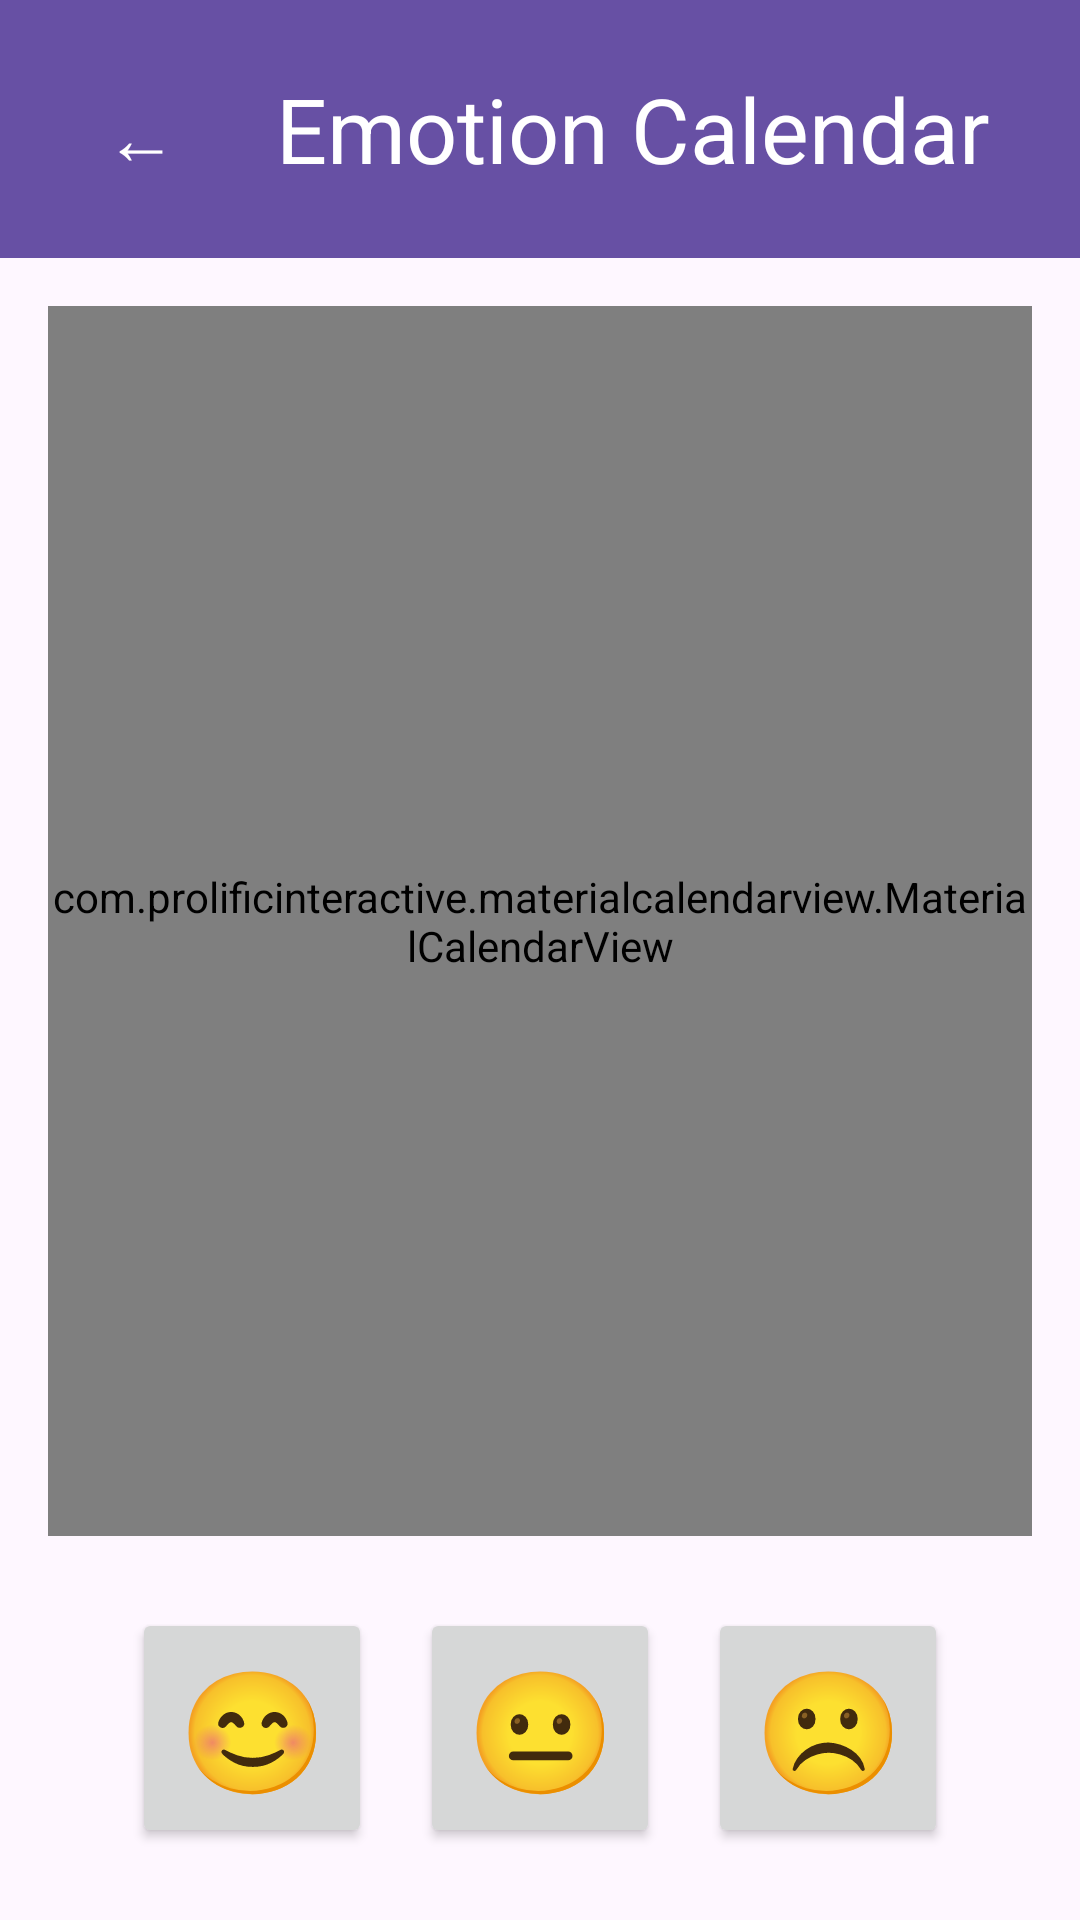

Android layout source for this screen:
<!-- AndroidManifest.xml: application theme Theme.BeRich -->
<!-- res/layout/activity_emotion_calendar.xml -->
<?xml version="1.0" encoding="utf-8"?>
<LinearLayout
    xmlns:android="http://schemas.android.com/apk/res/android"
    xmlns:app="http://schemas.android.com/apk/res-auto"
    android:layout_width="match_parent"
    android:layout_height="match_parent"
    android:orientation="vertical">

    
    <LinearLayout
        android:layout_width="match_parent"
        android:layout_height="wrap_content"
        android:orientation="horizontal"
        android:padding="16dp"
        android:background="?attr/colorPrimary">

        <Button
            android:id="@+id/btnBack"
            android:layout_width="62dp"
            android:layout_height="wrap_content"
            android:background="@android:color/transparent"
            android:text="←"
            android:textColor="@android:color/white"
            android:textSize="24sp" />

        <TextView
            android:layout_width="0dp"
            android:layout_height="54dp"
            android:layout_weight="1"
            android:gravity="center"
            android:text="Emotion Calendar"
            android:textColor="@android:color/white"
            android:textSize="30sp" />

    </LinearLayout>

    
    <com.prolificinteractive.materialcalendarview.MaterialCalendarView
        android:id="@+id/calendarView"
        android:layout_width="match_parent"
        android:layout_height="0dp"
        android:layout_weight="1"
        android:layout_margin="16dp"
        app:mcv_showOtherDates="all"
        app:mcv_selectionColor="#4CAF50" />

    
    <LinearLayout
        android:layout_width="match_parent"
        android:layout_height="wrap_content"
        android:orientation="horizontal"
        android:gravity="center"
        android:layout_marginBottom="16dp">

        <Button
            android:id="@+id/btnHappy"
            android:layout_width="80dp"
            android:layout_height="80dp"
            android:text="😊"
            android:textSize="40sp"
            android:layout_margin="8dp" />

        <Button
            android:id="@+id/btnNeutral"
            android:layout_width="80dp"
            android:layout_height="80dp"
            android:text="😐"
            android:textSize="40sp"
            android:layout_margin="8dp" />

        <Button
            android:id="@+id/btnSad"
            android:layout_width="80dp"
            android:layout_height="80dp"
            android:text="☹️"
            android:textSize="40sp"
            android:layout_margin="8dp" />

    </LinearLayout>

</LinearLayout>
<!-- resources referenced by this layout -->
<resources>
  <style name="Theme.BeRich" parent="Base.Theme.BeRich" />
  <style name="Base.Theme.BeRich" parent="Theme.Material3.DayNight.NoActionBar">
          
          
      </style>
</resources>
